The GitHub repository Adityasrinivas24/arrhythmia-classification-pynq contains a labelled image folder "rgb_data_old" with 2 categories: arr, nsr. Examples follow, each with its label.

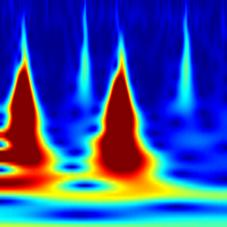
Label: arr

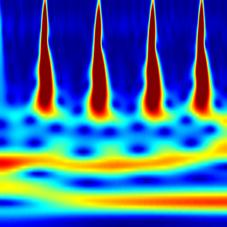
Label: arr

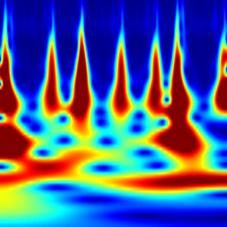
Label: arr

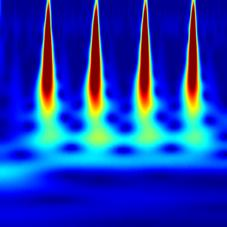
Label: arr

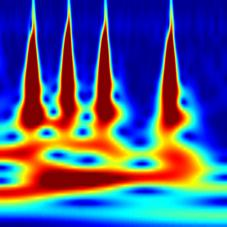
Label: arr

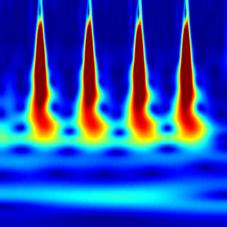
Label: nsr
